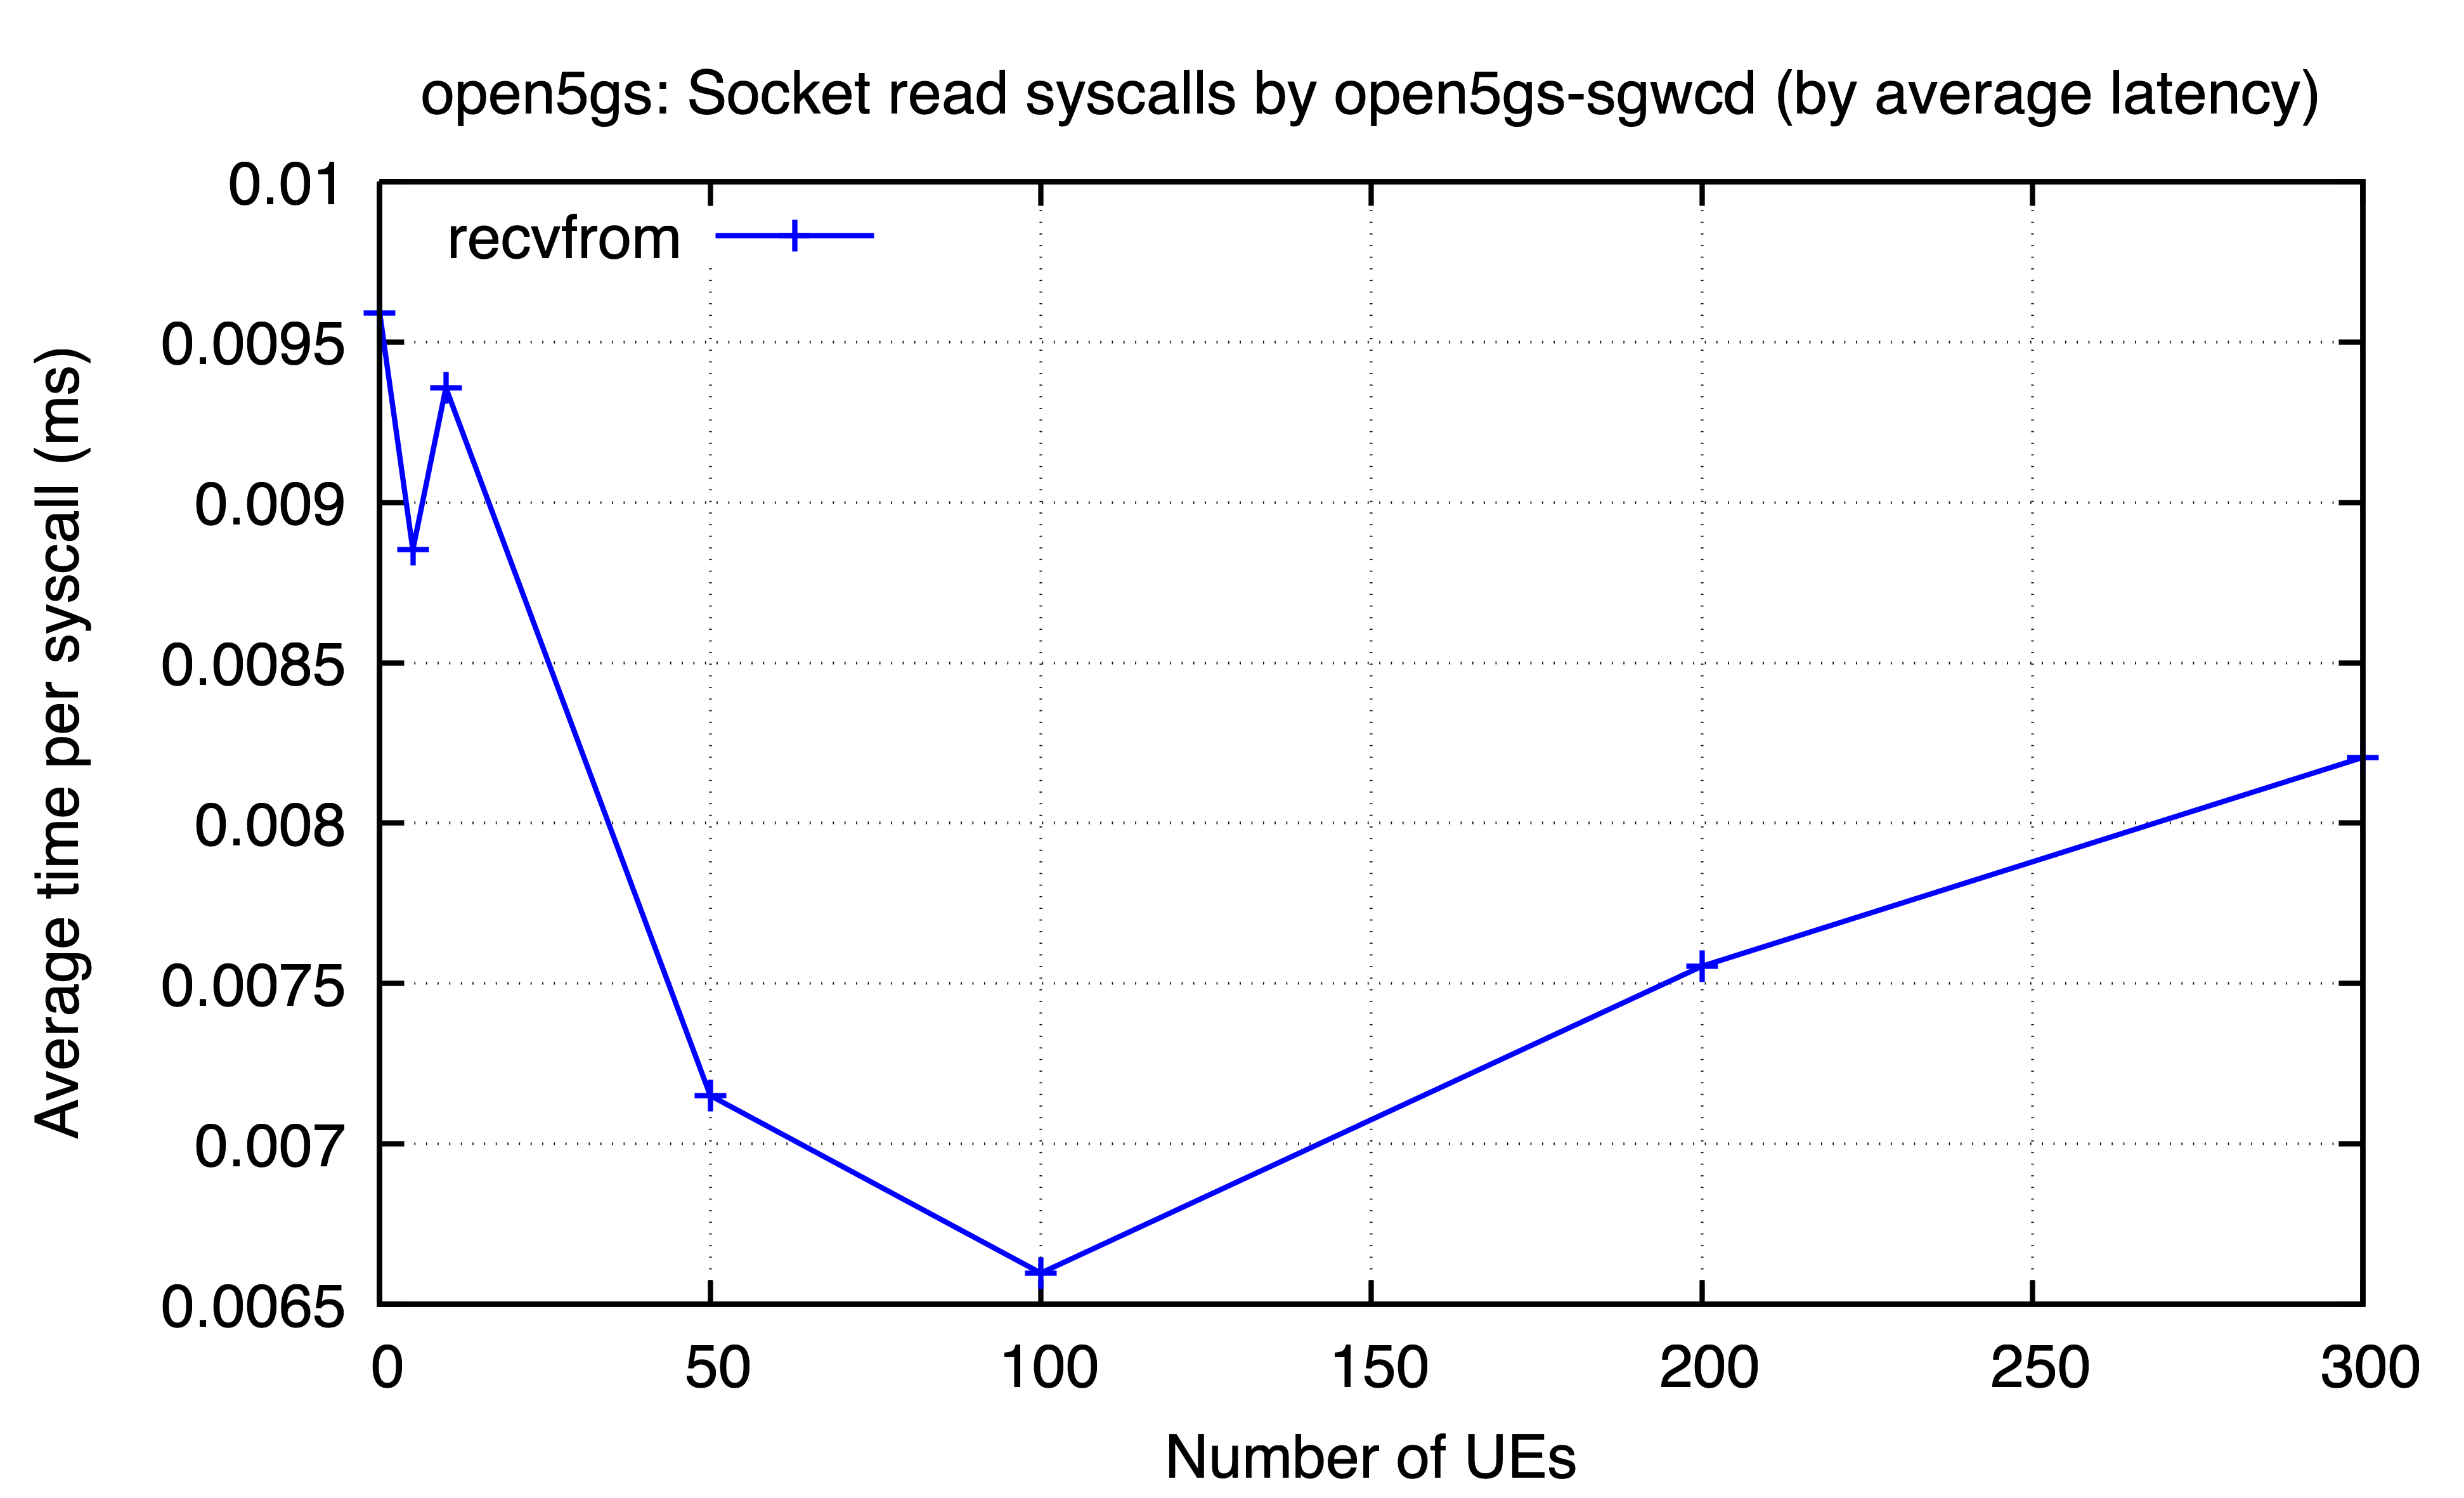

Data behind this chart, as committed beside it:
ues, recvfrom
0, 0.00959
5, 0.008852
10, 0.009357
50, 0.007151
100, 0.006598
200, 0.007554
300, 0.008205
